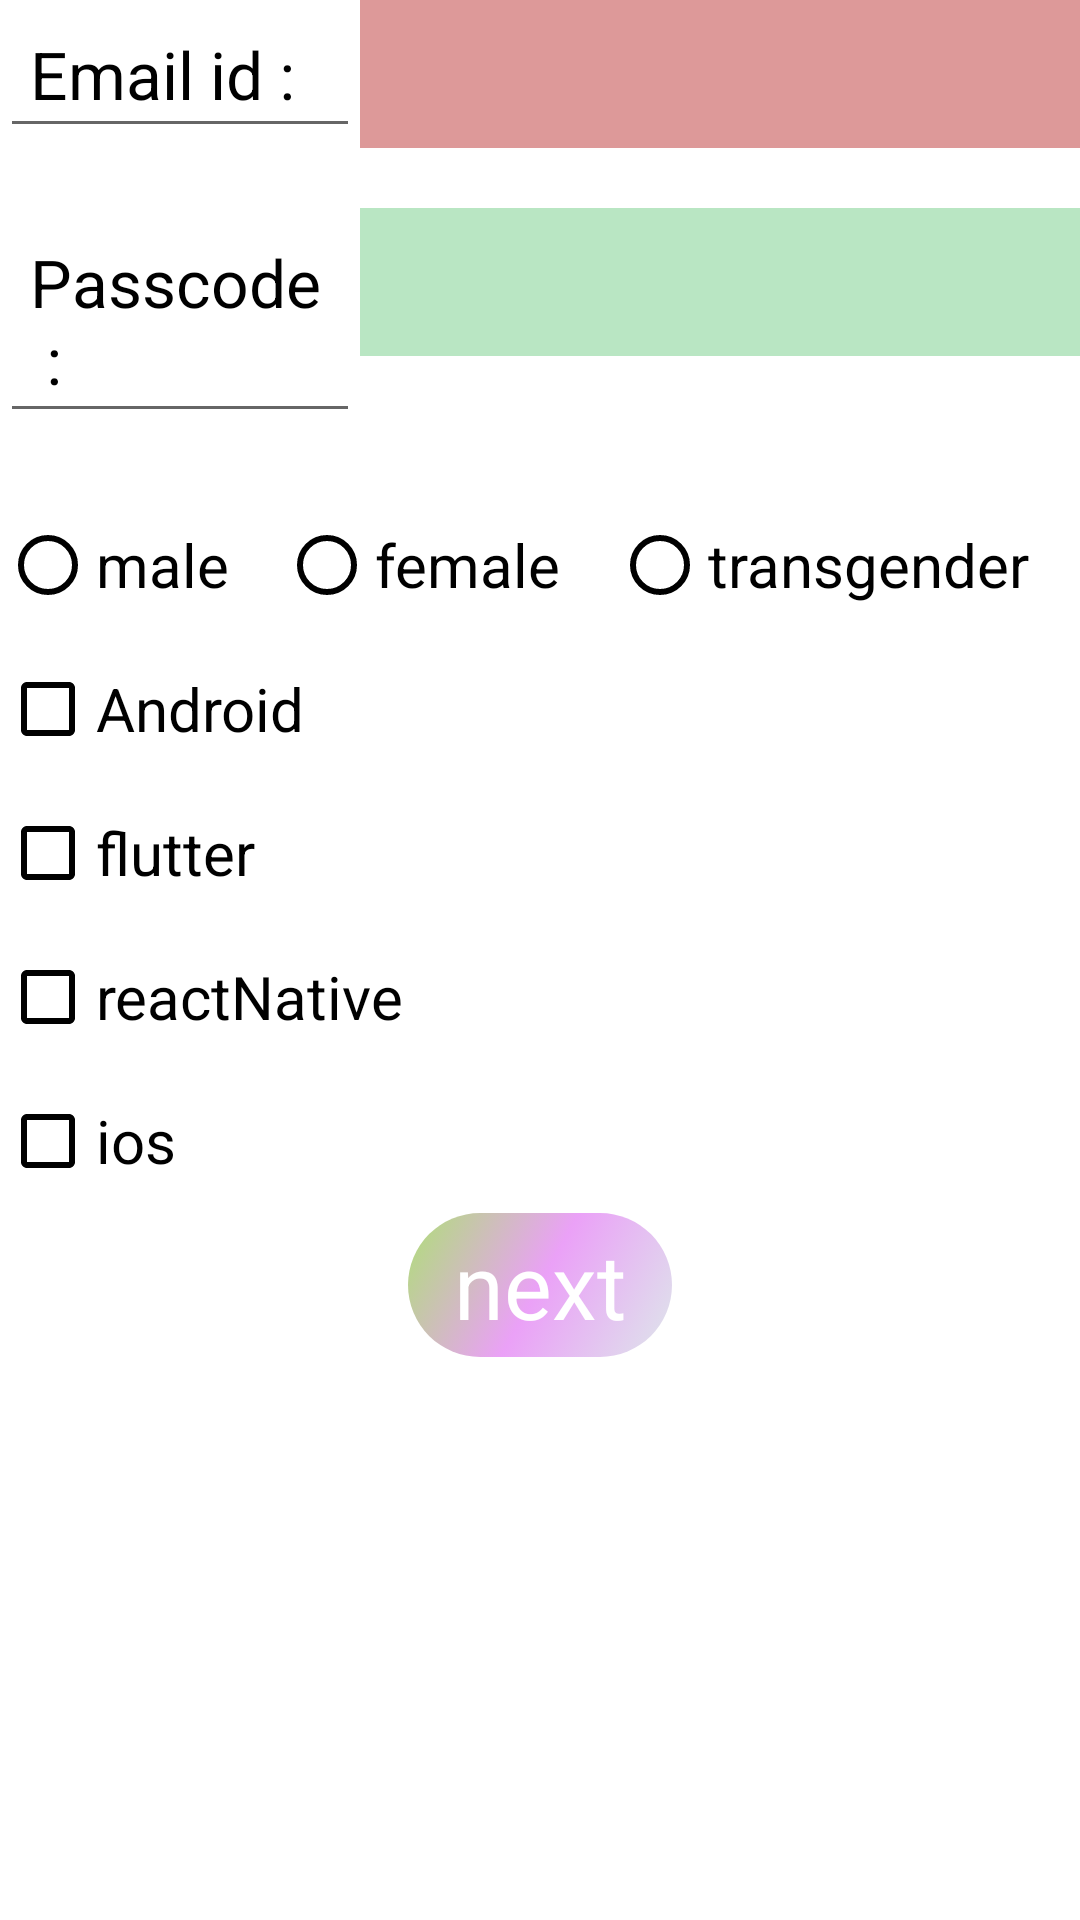

Produce the Android XML layout that renders to this screen, including the resource entries it uses.
<!-- AndroidManifest.xml: application theme Theme.GitApp -->
<!-- res/layout/activity_home.xml -->
<?xml version="1.0" encoding="utf-8"?>
<LinearLayout xmlns:android="http://schemas.android.com/apk/res/android"
    android:layout_width="match_parent"
    android:layout_height="match_parent"
    xmlns:tools="http://schemas.android.com/tools"
    android:orientation="vertical"
    tools:context=".HomeActivity">
<LinearLayout
    android:layout_width="match_parent"
    android:layout_height="wrap_content"
    android:weightSum="3">
    <TextView
        android:layout_width="match_parent"
        android:layout_height="wrap_content"
        android:layout_weight="2"
        style="@style/edit_22"
        android:text="Email id :"></TextView>
    <TextView
        android:id="@+id/home_email"
        android:layout_width="match_parent"
        android:layout_height="wrap_content"
        android:layout_weight="1"
          style="@style/edit_22"
        android:background="#DD9999"
        android:padding="10dp"/>


</LinearLayout>
    <LinearLayout
        android:layout_marginTop="20dp"
        android:layout_width="match_parent"
        android:layout_height="wrap_content"
        android:weightSum="3">
        <TextView
            android:layout_width="match_parent"
            android:layout_height="wrap_content"
            android:layout_weight="2"
            style="@style/edit_22"
            android:text="Passcode :"></TextView>
        <TextView
            android:id="@+id/home_passcode"
            android:layout_width="match_parent"
            android:layout_height="wrap_content"
            android:layout_weight="1"
            style="@style/edit_22"
            android:background="#B9E6C3"
            android:padding="10dp"/>

    </LinearLayout>
    <RadioGroup
        android:layout_marginTop="20dp"
        android:layout_width="match_parent"
        android:layout_height="wrap_content"
        android:id="@+id/radio_group"
        android:orientation="horizontal"
        >

        <RadioButton
            android:buttonTint="@color/black"
            android:id="@+id/home_male"
            android:layout_width="wrap_content"
            android:layout_height="wrap_content"
            android:text="male"
            android:textSize="20dp"
            android:layout_weight="1"></RadioButton>

        <RadioButton
            android:buttonTint="@color/black"
            android:id="@+id/home_female"
            android:layout_width="wrap_content"
            android:layout_height="wrap_content"
            android:text="female"
            android:textSize="20dp"
            android:layout_weight="1">

        </RadioButton>
        <RadioButton
            android:buttonTint="@color/black"
            android:id="@+id/home_transgender"
            android:layout_width="wrap_content"
            android:layout_height="wrap_content"
            android:layout_weight="1"
            android:textSize="20dp"
            android:text="transgender">

        </RadioButton>

    </RadioGroup>
    <CheckBox
        style="@style/chekbox_20"
        android:id="@+id/home_android"
        android:text="Android"
        android:layout_width="wrap_content"
        android:layout_height="wrap_content">

    </CheckBox>
    <CheckBox
        style="@style/chekbox_20"
        android:id="@+id/home_flutter"
        android:text="flutter"
        android:layout_width="wrap_content"
        android:layout_height="wrap_content">

    </CheckBox>
    <CheckBox
        style="@style/chekbox_20"
        android:id="@+id/home_reactnative"
        android:text="reactNative"
        android:layout_width="wrap_content"
        android:layout_height="wrap_content">

    </CheckBox>
    <CheckBox
        style="@style/chekbox_20"
        android:id="@+id/home_ios"
        android:text="ios"
        android:layout_width="wrap_content"
        android:layout_height="wrap_content">

    </CheckBox>

    <Button
        android:id="@+id/nextbutton"
        android:layout_width="wrap_content"
        android:layout_height="wrap_content"
        android:layout_gravity="center"
        style="@style/button_20"
        android:text="next"></Button>


</LinearLayout>
<!-- resources referenced by this layout -->
<resources>
  <color name="black">#FF000000</color>
  <style name="button_20" parent="Widget.AppCompat.Button">
          <item name="android:textSize">30dp</item>
          <item name="android:background">@drawable/custom_button</item>
         <item name="android:textColor">@color/white</item>
          <item name="backgroundTint">@null</item>
          <item name="textAllCaps">false</item>
      </style>
  <style name="chekbox_20" parent="Widget.AppCompat.CompoundButton.CheckBox">
      <item name="android:buttonTint">@color/black</item>
      <item name="android:textSize">20dp</item>
  </style>
  <style name="edit_22" parent="Widget.AppCompat.EditText">
      <item name="android:textSize">22dp</item>
      <item name="android:textColor">@color/black</item>
      <item name="android:textColorHint">@color/white</item>
  
      <item name="android:padding">10dp</item>
     <item name="android:gravity">left</item>
  
  
  </style>
  <style name="Theme.GitApp" parent="Theme.MaterialComponents.DayNight.DarkActionBar">
          
          <item name="colorPrimary">@color/purple_500</item>
          <item name="colorPrimaryVariant">@color/purple_700</item>
          <item name="colorOnPrimary">@color/white</item>
          
          <item name="colorSecondary">@color/teal_200</item>
          <item name="colorSecondaryVariant">@color/teal_700</item>
          <item name="colorOnSecondary">@color/black</item>
          
          <item name="android:statusBarColor">?attr/colorPrimaryVariant</item>
          <item name="fontFamily">@font/abril_fatface</item>
  
          
      </style>
  <!-- drawable custom_button (drawable) -->
  <?xml version="1.0" encoding="utf-8"?>
  <selector xmlns:android="http://schemas.android.com/apk/res/android">
      <item android:state_pressed="true">
          <shape>
              <corners android:radius="75dp"/>
              <gradient
                  android:angle="135"
  
                  android:centerColor="#D289DF"
                  android:startColor="#BED8E4"
                  android:endColor="#BDE68D"/>
  
          </shape>
      </item>
      <item>
  
          <shape>
              <corners android:radius="75dp"/>
              <gradient
                  android:angle="135"
                  android:centerColor="#A9E071F3"
                  android:startColor="#E9DAE4E8"
                  android:endColor="#E9A6DC69"/>
  
  
          </shape>
      </item>
  
  </selector>
  <color name="white">@color/design_default_color_background</color>
  <color name="purple_500">#749DE4</color>
  <color name="purple_700">#E1D5A9</color>
  <color name="teal_200">#3CB851</color>
  <color name="teal_700">#FF018786</color>
</resources>
